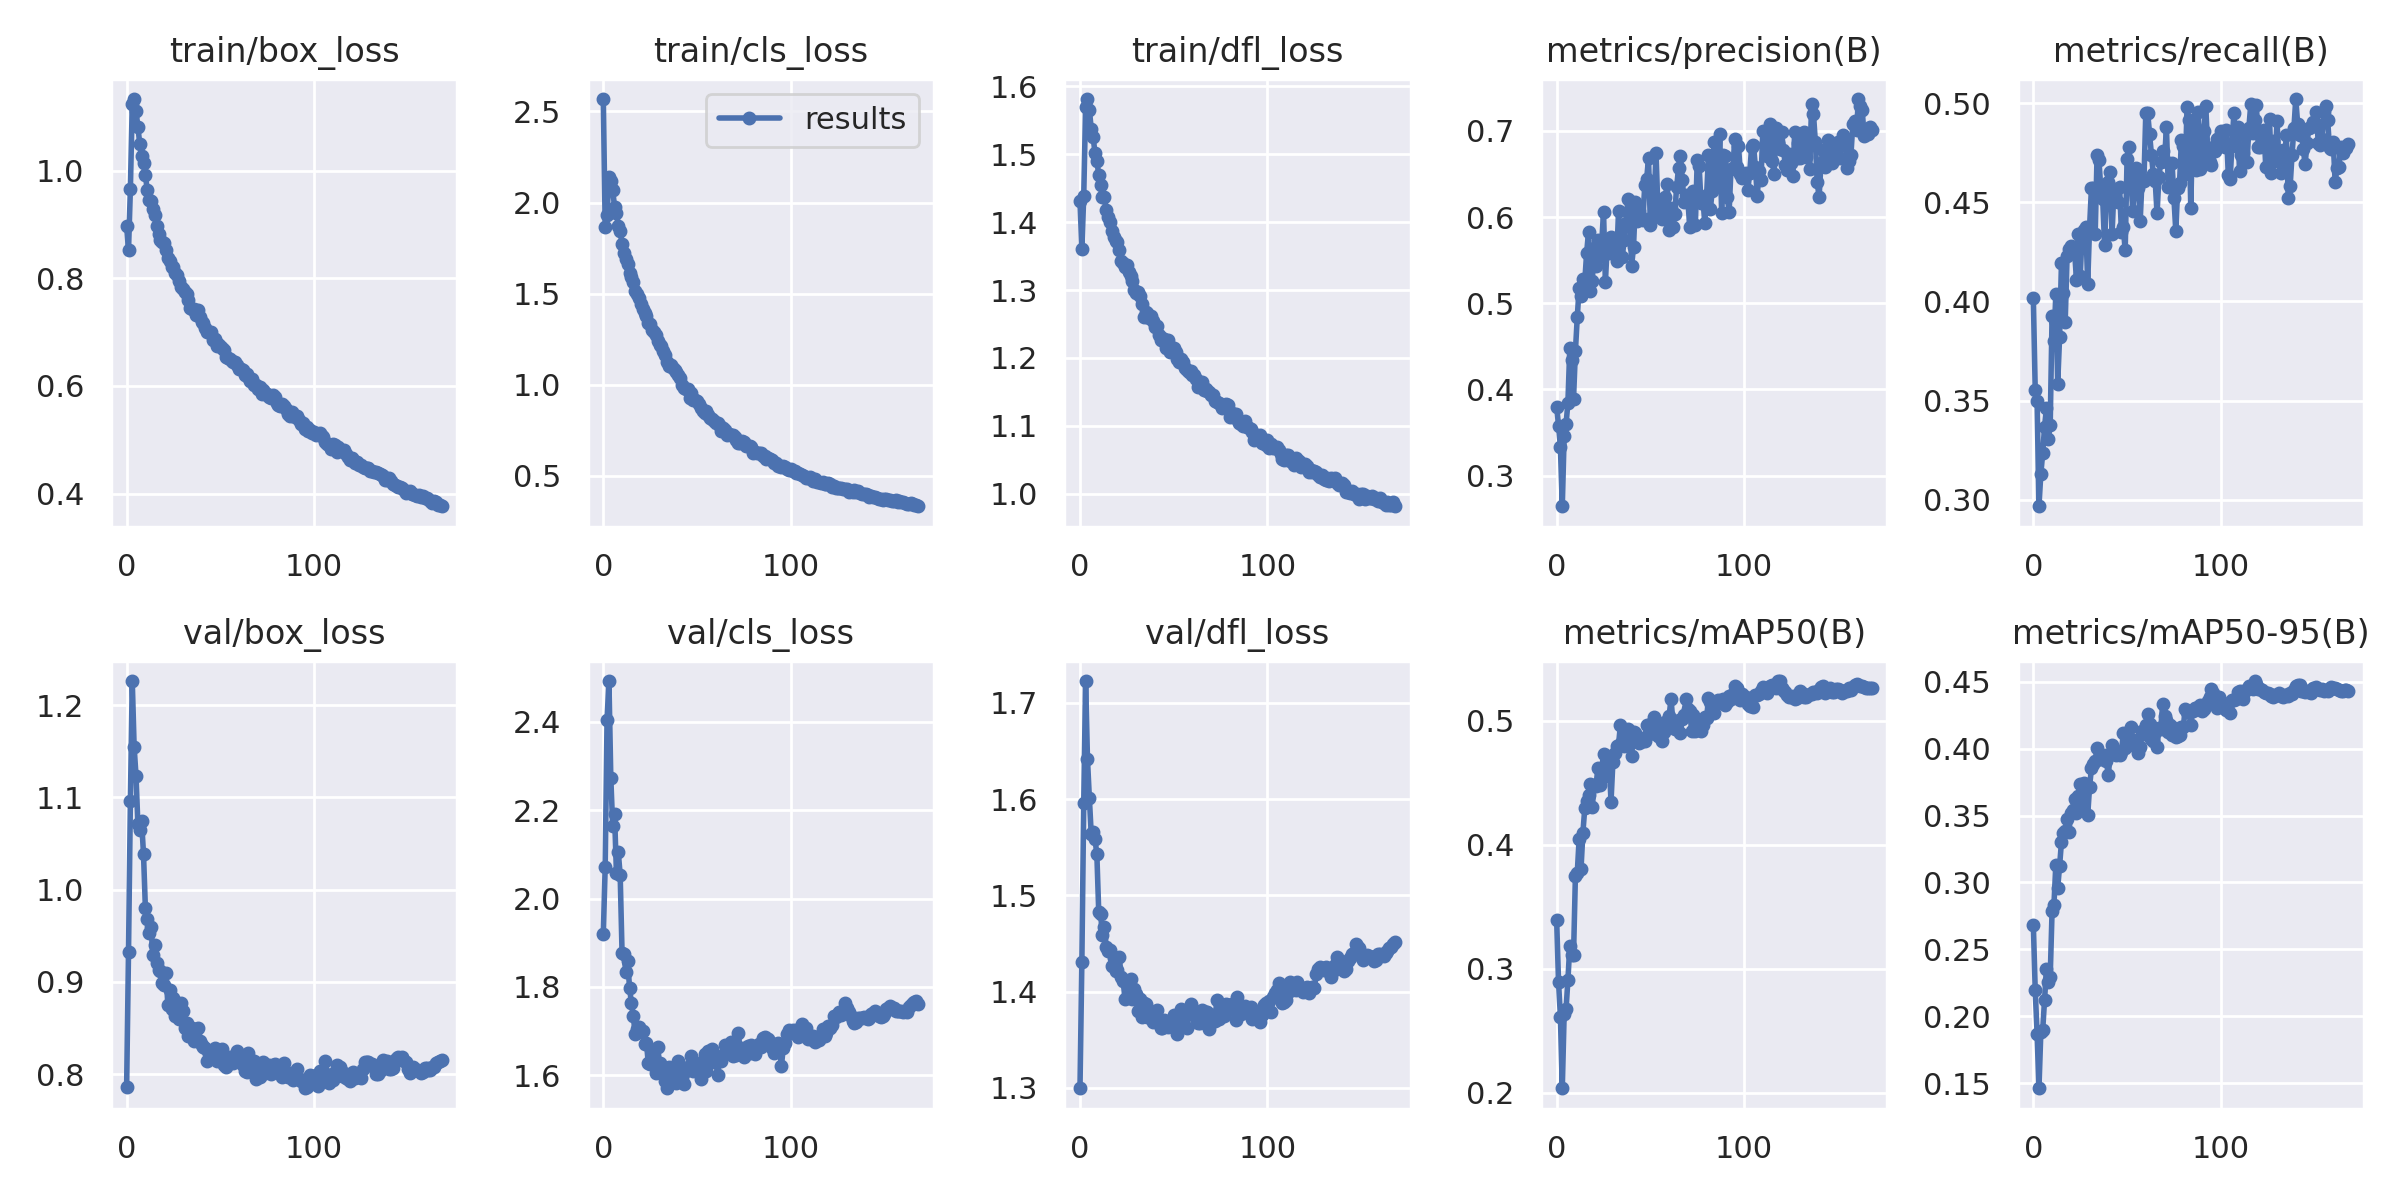

The file beside this chart, header and first rows:
epoch, train/box_loss, train/cls_loss, train/dfl_loss, metrics/precision(B), metrics/recall(B), metrics/mAP50(B), metrics/mAP50-95(B), val/box_loss, val/cls_loss, val/dfl_loss, lr/pg0, lr/pg1, lr/pg2
0, 0.897, 2.568, 1.431, 0.3801, 0.4017, 0.3391, 0.2684, 0.7863, 1.92, 1.3, 0.07007, 0.003325, 0.003325
1, 0.8516, 1.867, 1.361, 0.3579, 0.3553, 0.2893, 0.2197, 0.9322, 2.072, 1.431, 0.04007, 0.006658, 0.006658
2, 0.9663, 1.932, 1.439, 0.3331, 0.3497, 0.2614, 0.1871, 1.096, 2.405, 1.596, 0.01007, 0.009989, 0.009989
3, 1.123, 2.143, 1.569, 0.2644, 0.2967, 0.2037, 0.1462, 1.226, 2.492, 1.723, 0.009994, 0.009994, 0.009994
4, 1.133, 2.116, 1.581, 0.3463, 0.313, 0.2636, 0.1881, 1.155, 2.273, 1.641, 0.009994, 0.009994, 0.009994
5, 1.111, 2.07, 1.566, 0.3595, 0.3235, 0.2672, 0.1897, 1.123, 2.164, 1.601, 0.00999, 0.00999, 0.00999
6, 1.081, 1.976, 1.537, 0.3844, 0.3368, 0.2909, 0.2124, 1.071, 2.19, 1.564, 0.009985, 0.009985, 0.009985
7, 1.05, 1.943, 1.525, 0.4478, 0.3463, 0.3182, 0.2354, 1.065, 2.058, 1.565, 0.009978, 0.009978, 0.009978
8, 1.027, 1.873, 1.502, 0.4342, 0.3306, 0.3113, 0.2253, 1.074, 2.104, 1.559, 0.00997, 0.00997, 0.00997
9, 1.014, 1.843, 1.491, 0.389, 0.3376, 0.3109, 0.2294, 1.039, 2.053, 1.542, 0.009961, 0.009961, 0.009961
10, 0.9917, 1.775, 1.47, 0.4442, 0.3928, 0.3748, 0.2789, 0.9801, 1.877, 1.483, 0.009951, 0.009951, 0.009951
11, 0.9638, 1.722, 1.455, 0.484, 0.3798, 0.3775, 0.2834, 0.9683, 1.874, 1.48, 0.009939, 0.009939, 0.009939
12, 0.9451, 1.69, 1.438, 0.5181, 0.4038, 0.405, 0.3133, 0.9532, 1.835, 1.458, 0.009926, 0.009926, 0.009926
13, 0.9438, 1.661, 1.436, 0.508, 0.3585, 0.3807, 0.296, 0.9597, 1.858, 1.468, 0.009912, 0.009912, 0.009912
14, 0.9284, 1.613, 1.418, 0.5287, 0.3818, 0.4098, 0.3122, 0.9293, 1.798, 1.446, 0.009897, 0.009897, 0.009897
15, 0.9174, 1.594, 1.408, 0.5252, 0.4191, 0.4294, 0.3302, 0.9404, 1.763, 1.442, 0.009881, 0.009881, 0.009881
16, 0.8979, 1.565, 1.4, 0.5587, 0.404, 0.435, 0.3372, 0.9204, 1.734, 1.443, 0.009863, 0.009863, 0.009863
17, 0.8817, 1.516, 1.387, 0.5827, 0.3897, 0.4399, 0.3384, 0.9135, 1.692, 1.427, 0.009845, 0.009845, 0.009845
18, 0.8705, 1.496, 1.378, 0.5138, 0.4226, 0.4489, 0.3472, 0.9123, 1.705, 1.435, 0.009825, 0.009825, 0.009825
19, 0.8679, 1.474, 1.372, 0.5259, 0.4265, 0.4306, 0.3379, 0.8989, 1.709, 1.422, 0.009803, 0.009803, 0.009803
20, 0.8661, 1.445, 1.37, 0.5642, 0.4281, 0.4479, 0.3522, 0.8968, 1.698, 1.422, 0.009781, 0.009781, 0.009781
21, 0.852, 1.417, 1.359, 0.5429, 0.4275, 0.4478, 0.3539, 0.9094, 1.699, 1.435, 0.009758, 0.009758, 0.009758
22, 0.8377, 1.392, 1.343, 0.5735, 0.4255, 0.4619, 0.3625, 0.8748, 1.67, 1.415, 0.009733, 0.009733, 0.009733
23, 0.8314, 1.375, 1.34, 0.5544, 0.4108, 0.4478, 0.3517, 0.8915, 1.674, 1.411, 0.009707, 0.009707, 0.009707
24, 0.8206, 1.341, 1.334, 0.5683, 0.4341, 0.4602, 0.3649, 0.8705, 1.627, 1.393, 0.00968, 0.00968, 0.00968
25, 0.8214, 1.335, 1.337, 0.6065, 0.4126, 0.4735, 0.3733, 0.8826, 1.626, 1.408, 0.009652, 0.009652, 0.009652
26, 0.8089, 1.299, 1.326, 0.5247, 0.4337, 0.455, 0.358, 0.8636, 1.651, 1.394, 0.009623, 0.009623, 0.009623
27, 0.8055, 1.29, 1.32, 0.5683, 0.4358, 0.4661, 0.3743, 0.8708, 1.633, 1.413, 0.009593, 0.009593, 0.009593
28, 0.7958, 1.271, 1.313, 0.5589, 0.4376, 0.4666, 0.3719, 0.8598, 1.605, 1.392, 0.009561, 0.009561, 0.009561
29, 0.7843, 1.24, 1.3, 0.5774, 0.409, 0.4348, 0.3501, 0.877, 1.663, 1.403, 0.009529, 0.009529, 0.009529
30, 0.7808, 1.216, 1.296, 0.5683, 0.4373, 0.4668, 0.3715, 0.8685, 1.628, 1.398, 0.009495, 0.009495, 0.009495
31, 0.7741, 1.211, 1.297, 0.5689, 0.4573, 0.4743, 0.3853, 0.85, 1.611, 1.38, 0.009461, 0.009461, 0.009461
32, 0.7712, 1.183, 1.291, 0.5489, 0.457, 0.4797, 0.3886, 0.8555, 1.607, 1.392, 0.009425, 0.009425, 0.009425
33, 0.7588, 1.165, 1.28, 0.6068, 0.4341, 0.4805, 0.3909, 0.8414, 1.588, 1.374, 0.009388, 0.009388, 0.009388
34, 0.7454, 1.125, 1.26, 0.5769, 0.4737, 0.4964, 0.4009, 0.841, 1.571, 1.388, 0.00935, 0.00935, 0.00935
35, 0.7426, 1.103, 1.268, 0.5534, 0.4712, 0.4826, 0.3925, 0.85, 1.619, 1.387, 0.009311, 0.009311, 0.009311
36, 0.7438, 1.11, 1.267, 0.5737, 0.4567, 0.4795, 0.3924, 0.8361, 1.591, 1.373, 0.009271, 0.009271, 0.009271
37, 0.7317, 1.092, 1.259, 0.5927, 0.4517, 0.4893, 0.3947, 0.8475, 1.586, 1.379, 0.009229, 0.009229, 0.009229
38, 0.7412, 1.079, 1.262, 0.6211, 0.4283, 0.4931, 0.3952, 0.8505, 1.599, 1.378, 0.009187, 0.009187, 0.009187
39, 0.7274, 1.069, 1.255, 0.6042, 0.4537, 0.4862, 0.3907, 0.8361, 1.582, 1.368, 0.009144, 0.009144, 0.009144
40, 0.719, 1.054, 1.245, 0.5437, 0.4603, 0.4714, 0.38, 0.8318, 1.633, 1.375, 0.0091, 0.0091, 0.0091
41, 0.7163, 1.035, 1.247, 0.5653, 0.4653, 0.4911, 0.3962, 0.8293, 1.597, 1.381, 0.009055, 0.009055, 0.009055
42, 0.7068, 1.001, 1.234, 0.6181, 0.434, 0.4902, 0.4024, 0.828, 1.593, 1.367, 0.009008, 0.009008, 0.009008
43, 0.7006, 0.9829, 1.226, 0.5953, 0.4564, 0.485, 0.3963, 0.8143, 1.58, 1.362, 0.008961, 0.008961, 0.008961
44, 0.6995, 0.9744, 1.229, 0.6073, 0.4569, 0.4824, 0.3951, 0.822, 1.61, 1.362, 0.008913, 0.008913, 0.008913
45, 0.7009, 0.979, 1.228, 0.5999, 0.4502, 0.4864, 0.3974, 0.822, 1.618, 1.37, 0.008864, 0.008864, 0.008864
46, 0.6852, 0.9279, 1.214, 0.5967, 0.4576, 0.4839, 0.3953, 0.8237, 1.617, 1.365, 0.008814, 0.008814, 0.008814
47, 0.6867, 0.9534, 1.226, 0.6371, 0.4351, 0.4833, 0.3973, 0.8282, 1.644, 1.363, 0.008763, 0.008763, 0.008763
48, 0.6742, 0.9135, 1.21, 0.644, 0.4373, 0.4964, 0.4117, 0.8147, 1.61, 1.365, 0.008711, 0.008711, 0.008711
49, 0.6773, 0.9171, 1.212, 0.6683, 0.4257, 0.4892, 0.4007, 0.8163, 1.621, 1.367, 0.008658, 0.008658, 0.008658
50, 0.674, 0.9105, 1.215, 0.5912, 0.472, 0.4904, 0.4025, 0.8153, 1.611, 1.375, 0.008605, 0.008605, 0.008605
51, 0.6697, 0.893, 1.208, 0.6, 0.4779, 0.4979, 0.4075, 0.8272, 1.614, 1.368, 0.00855, 0.00855, 0.00855
52, 0.6675, 0.8717, 1.199, 0.6169, 0.4644, 0.5032, 0.4159, 0.8096, 1.591, 1.356, 0.008495, 0.008495, 0.008495
53, 0.6544, 0.8569, 1.194, 0.6745, 0.4454, 0.4964, 0.4068, 0.8081, 1.633, 1.363, 0.008438, 0.008438, 0.008438
54, 0.6519, 0.843, 1.199, 0.6111, 0.4588, 0.488, 0.4017, 0.8186, 1.649, 1.382, 0.008381, 0.008381, 0.008381
55, 0.6495, 0.8536, 1.194, 0.6101, 0.4675, 0.4933, 0.4066, 0.8131, 1.609, 1.367, 0.008323, 0.008323, 0.008323
56, 0.6467, 0.8359, 1.185, 0.5978, 0.4571, 0.4839, 0.3968, 0.8185, 1.654, 1.376, 0.008265, 0.008265, 0.008265
57, 0.6443, 0.8182, 1.183, 0.6009, 0.4405, 0.4907, 0.4016, 0.8121, 1.634, 1.362, 0.008205, 0.008205, 0.008205
58, 0.6441, 0.8127, 1.18, 0.6234, 0.4616, 0.4988, 0.4135, 0.8208, 1.66, 1.378, 0.008145, 0.008145, 0.008145
59, 0.6382, 0.8009, 1.181, 0.6389, 0.4609, 0.4964, 0.4108, 0.825, 1.631, 1.387, 0.008084, 0.008084, 0.008084
... 109 more rows
